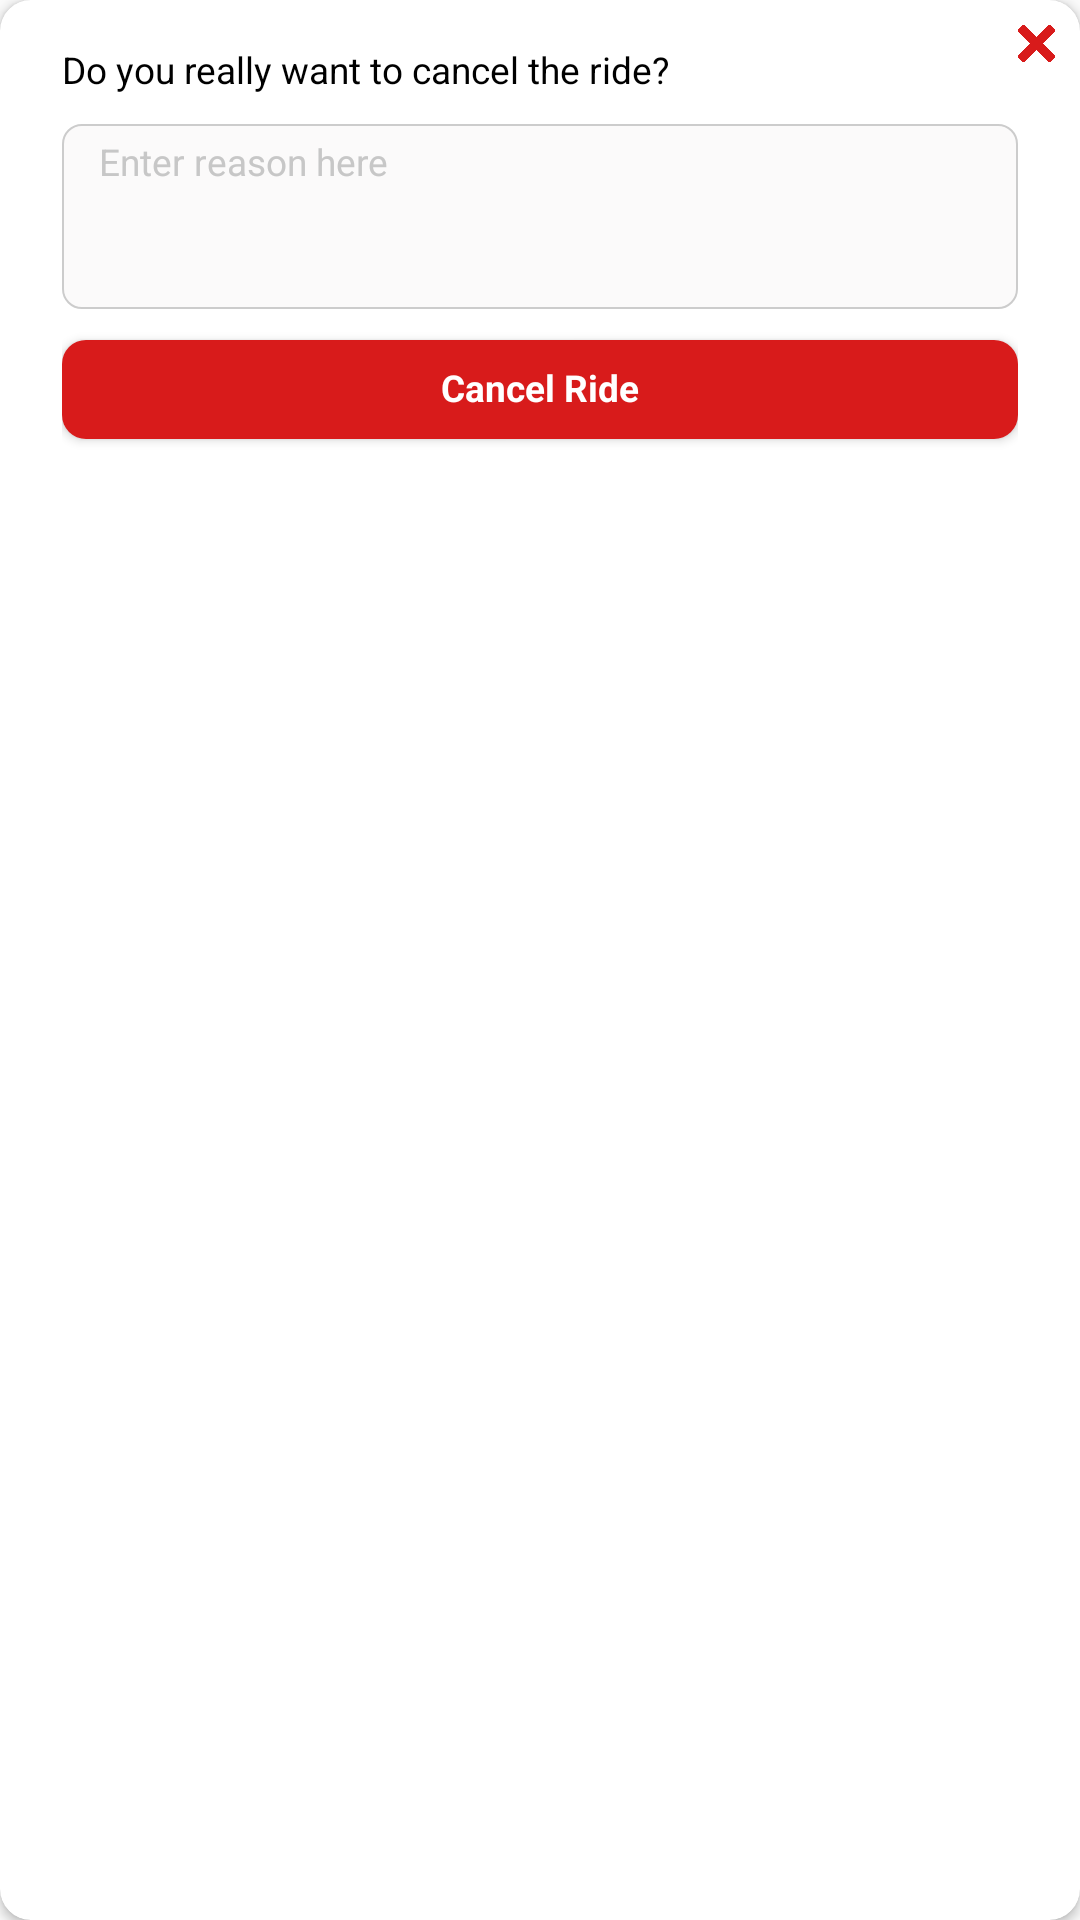

Write the Android layout XML for this screen, with the resource values it uses.
<!-- AndroidManifest.xml: application theme AppTheme -->
<!-- res/layout/dialog_cancle_confirm.xml -->
<?xml version="1.0" encoding="utf-8"?>
<layout xmlns:android="http://schemas.android.com/apk/res/android"
    xmlns:app="http://schemas.android.com/apk/res-auto"
    xmlns:tools="http://schemas.android.com/tools">

    <androidx.cardview.widget.CardView
        android:layout_width="match_parent"
        android:layout_height="wrap_content"
        android:layout_margin="@dimen/space_5"
        app:cardCornerRadius="@dimen/card_radius"
        app:cardBackgroundColor="@color/white">
        <RelativeLayout
            android:layout_width="match_parent"
            android:layout_height="wrap_content">
            <ImageView
                android:id="@+id/iv_close"
                android:layout_margin="@dimen/space_4"
                android:layout_alignParentEnd="true"
                android:layout_width="6pt"
                android:layout_height="6pt"
                android:src="@drawable/ic_close"
                app:tint="@color/red_600" />
            <LinearLayout
                android:orientation="vertical"
                android:layout_width="match_parent"
                android:layout_height="wrap_content"
                android:paddingVertical="@dimen/cell_padding_vertical"
                android:paddingHorizontal="@dimen/space_10">

                <TextView
                    android:id="@+id/tv_message"
                    android:layout_width="match_parent"
                    android:layout_height="wrap_content"
                    android:text="@string/are_you_sure_you_want_to_cancle_ride"
                    android:textColor="@color/black"
                    android:layout_marginTop="@dimen/space_3"
                    android:layout_gravity="center"
                    />
                <EditText
                    android:id="@+id/et_reason"
                    android:layout_marginTop="@dimen/space_5"
                    android:inputType="textMultiLine"
                    android:gravity="top"
                    android:paddingTop="@dimen/space_2"
                    android:hint="@string/enter_reason_here"
                    android:layout_width="match_parent"
                    android:layout_height="30pt"/>



                <Button
                    android:layout_marginVertical="@dimen/space_5"
                    android:backgroundTint="@color/red_600"
                    android:id="@+id/btn_yes"
                    android:text="@string/Cancel_Ride"
                    android:layout_width="match_parent"
                    android:layout_height="16pt"
                    style="@style/TextViewRegular"
                    android:textColor="@color/white"/>

            </LinearLayout>
        </RelativeLayout>

    </androidx.cardview.widget.CardView>
</layout>
<!-- resources referenced by this layout -->
<resources>
  <color name="black">#FF000000</color>
  <color name="red_600">#D81B1B</color>
  <color name="white">#FFFFFFFF</color>
  <dimen name="card_radius">5pt</dimen>
  <dimen name="cell_padding_vertical">5pt</dimen>
  <dimen name="space_10">10pt</dimen>
  <dimen name="space_2">2pt</dimen>
  <dimen name="space_3">3pt</dimen>
  <dimen name="space_4">4pt</dimen>
  <dimen name="space_5">5pt</dimen>
  <string name="Cancel_Ride">Cancel Ride</string>
  <string name="are_you_sure_you_want_to_cancle_ride">Do you really want to cancel the ride?</string>
  <string name="enter_reason_here">Enter reason here</string>
  <style name="TextViewRegular" parent="Widget.AppCompat.TextView">
          <item name="fontFamily">@font/poppins_medium</item>
          <item name="android:textColor">@color/black</item>
          <item name="android:textSize">@dimen/text_size_main</item>
          <item name="android:lineSpacingExtra">0dp</item>
          <item name="android:includeFontPadding">false</item>
      </style>
  <dimen name="text_size_main">6pt</dimen>
  <style name="button" parent="Widget.AppCompat.Button">
          <item name="android:textAllCaps">false</item>
          <item name="android:textSize">6pt</item>
          <item name="android:textColor">@color/black</item>
          <item name="background">@drawable/bg_button</item>
          <item name="android:background">@drawable/bg_button</item>
  
          <item name="fontFamily">@font/poppins_medium</item>
          <item name="android:textStyle">bold</item>
      </style>
  <style name="AlertDialog" parent="Theme.AppCompat.Light.Dialog.Alert">
          
          <item name="android:textSize">@dimen/text_size_title</item>
          <item name="editTextStyle">@style/EditText</item>
          <item name="colorPrimary">@color/colorPrimary</item>
          <item name="android:textCursorDrawable">@color/colorPrimary</item>
          <item name="colorControlActivated">@color/colorPrimary</item>
          <item name="android:textColor">@color/colorPrimary</item>
          <item name="fontFamily">@font/poppins_bold</item>
      </style>
  <style name="TransparentBottomSheetDialog" parent="Theme.Design.Light.BottomSheetDialog">
      <item name="bottomSheetStyle">@style/TransparentBottomSheetStyle</item>
  </style>
  <color name="colorAccent">#1E48F4</color>
  <style name="OtpWidget.OtpView" parent="Widget.AppCompat.EditText">
          <item name="android:background">@null</item>
          <item name="android:minHeight">0dp</item>
          <item name="android:maxLines">1</item>
      </style>
  <color name="hint_color">#C7C7C7</color>
  <!-- drawable bg_edittext (drawable) -->
  <?xml version="1.0" encoding="UTF-8"?>
  <shape
      xmlns:android="http://schemas.android.com/apk/res/android">
          <corners android:radius="@dimen/space_3" />
          <solid android:color="@color/gray_edittext"/>
          <stroke android:width=".5dp" android:color="@color/grey_20"/>
  </shape>
  <style name="HintTextAppearance" parent="TextAppearance.Design.Hint">
          <item name="fontFamily">@font/poppins_regular</item>
          <item name="android:textSize">@dimen/text_size_main</item>
          <item name="hintTextColor">@color/dark_gray</item>
      </style>
  <dimen name="space_6">6pt</dimen>
  <!-- drawable bg_button (drawable) -->
  <?xml version="1.0" encoding="utf-8"?>
  <shape xmlns:android="http://schemas.android.com/apk/res/android"
      android:shape="rectangle">
      <solid android:color="@color/yellow"/>
      <corners android:radius="@dimen/radius_8dp"/>
  
  </shape>
  <dimen name="text_size_title">7pt</dimen>
  <color name="colorPrimary">#FF000000</color>
  <style name="TransparentBottomSheetStyle" parent="Widget.Design.BottomSheet.Modal">
  <item name="android:background">@android:color/transparent</item>
  </style>
  <color name="gray_edittext">#FBFAFA</color>
  <color name="grey_20">#cccccc</color>
  <color name="dark_gray">#7D7B7B</color>
  <color name="yellow">#FFB901</color>
  <dimen name="radius_8dp">8dp</dimen>
</resources>
